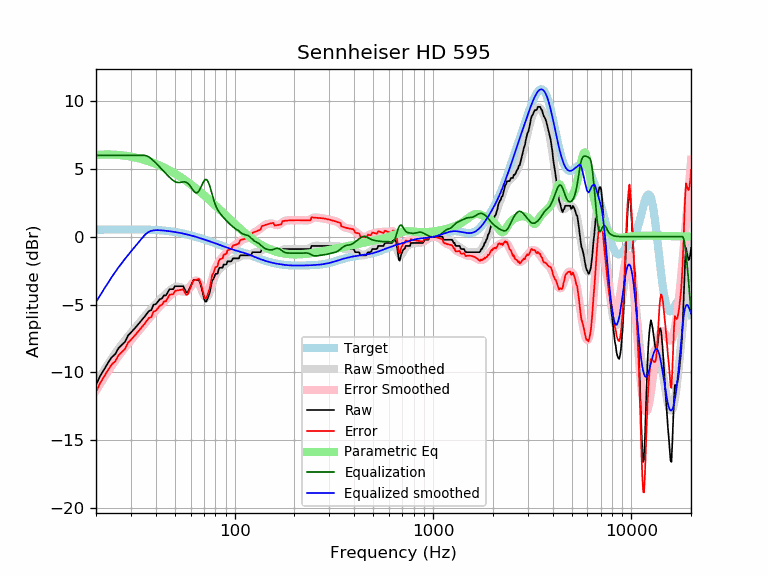

The data file committed next to this chart (first rows):
frequency, raw, error, smoothed, error_smoothed, equalization, parametric_eq, equalized_raw, equalized_smoothed, target
20, -10.93, -11.45, -10.82, -11.34, 6.00, 6.02, -4.93, -4.82, 0.52
21, -10.26, -10.78, -10.32, -10.84, 6.00, 6.05, -4.26, -4.32, 0.52
22, -9.78, -10.30, -9.84, -10.36, 6.00, 6.06, -3.78, -3.84, 0.52
23, -9.30, -9.83, -9.39, -9.92, 6.00, 6.06, -3.30, -3.39, 0.53
24, -8.89, -9.42, -8.98, -9.51, 6.00, 6.05, -2.89, -2.98, 0.53
25, -8.66, -9.19, -8.60, -9.13, 6.00, 6.04, -2.66, -2.60, 0.53
26, -8.21, -8.74, -8.25, -8.79, 6.00, 6.03, -2.21, -2.25, 0.53
27, -7.98, -8.51, -7.93, -8.47, 6.00, 6.00, -1.98, -1.93, 0.53
28, -7.75, -8.28, -7.64, -8.17, 6.00, 5.97, -1.75, -1.64, 0.53
29, -7.29, -7.82, -7.36, -7.89, 6.00, 5.94, -1.29, -1.36, 0.53
30, -7.07, -7.60, -7.09, -7.63, 6.00, 5.90, -1.07, -1.09, 0.53
31, -6.84, -7.37, -6.84, -7.37, 6.00, 5.86, -0.84, -0.84, 0.53
32, -6.61, -7.14, -6.60, -7.13, 6.00, 5.82, -0.61, -0.60, 0.53
33, -6.38, -6.91, -6.36, -6.89, 6.00, 5.77, -0.38, -0.36, 0.53
34, -6.15, -6.68, -6.14, -6.66, 6.00, 5.72, -0.15, -0.14, 0.53
35, -5.93, -6.45, -5.92, -6.44, 6.00, 5.67, 0.07, 0.08, 0.52
36, -5.70, -6.22, -5.71, -6.23, 5.96, 5.61, 0.26, 0.25, 0.52
37, -5.47, -5.98, -5.51, -6.02, 5.87, 5.56, 0.40, 0.37, 0.51
38, -5.42, -5.93, -5.31, -5.82, 5.74, 5.50, 0.32, 0.43, 0.51
39, -5.01, -5.51, -5.13, -5.63, 5.60, 5.43, 0.59, 0.47, 0.50
40, -4.98, -5.47, -4.96, -5.45, 5.44, 5.37, 0.46, 0.48, 0.49
41, -4.79, -5.27, -4.80, -5.28, 5.28, 5.30, 0.49, 0.48, 0.48
42, -4.61, -5.08, -4.64, -5.12, 5.12, 5.24, 0.51, 0.47, 0.47
43, -4.56, -5.02, -4.50, -4.96, 4.96, 5.17, 0.40, 0.46, 0.46
44, -4.33, -4.78, -4.35, -4.80, 4.80, 5.10, 0.47, 0.45, 0.45
45, -4.33, -4.77, -4.22, -4.65, 4.65, 5.03, 0.32, 0.44, 0.44
46, -4.10, -4.52, -4.09, -4.51, 4.51, 4.96, 0.41, 0.42, 0.42
47, -3.87, -4.27, -3.97, -4.37, 4.37, 4.88, 0.50, 0.40, 0.40
48, -3.87, -4.26, -3.86, -4.25, 4.25, 4.81, 0.38, 0.39, 0.39
49, -3.87, -4.24, -3.78, -4.14, 4.14, 4.73, 0.27, 0.37, 0.37
50, -3.65, -4.00, -3.72, -4.07, 4.07, 4.66, 0.42, 0.35, 0.35
51, -3.65, -3.98, -3.69, -4.02, 4.02, 4.58, 0.37, 0.33, 0.33
52, -3.65, -3.95, -3.69, -3.99, 3.99, 4.50, 0.34, 0.30, 0.30
53, -3.65, -3.93, -3.72, -4.00, 4.00, 4.42, 0.35, 0.28, 0.28
54, -3.65, -3.91, -3.76, -4.02, 4.02, 4.35, 0.37, 0.26, 0.26
55, -3.65, -3.88, -3.81, -4.04, 4.04, 4.27, 0.39, 0.23, 0.23
56, -3.87, -4.08, -3.84, -4.04, 4.04, 4.19, 0.17, 0.21, 0.21
57, -4.10, -4.28, -3.84, -4.01, 4.01, 4.11, -0.09, 0.18, 0.18
58, -4.10, -4.25, -3.79, -3.95, 3.95, 4.03, -0.15, 0.15, 0.15
59, -3.87, -3.99, -3.71, -3.84, 3.84, 3.95, -0.03, 0.12, 0.12
60, -3.65, -3.75, -3.60, -3.69, 3.69, 3.87, 0.04, 0.10, 0.10
61, -3.42, -3.49, -3.47, -3.54, 3.54, 3.79, 0.12, 0.07, 0.07
62, -3.19, -3.23, -3.35, -3.39, 3.39, 3.71, 0.20, 0.04, 0.04
63, -3.19, -3.20, -3.27, -3.28, 3.28, 3.63, 0.09, 0.01, 0.01
64, -3.19, -3.17, -3.25, -3.23, 3.23, 3.54, 0.04, -0.02, -0.02
65, -3.19, -3.14, -3.31, -3.26, 3.26, 3.46, 0.07, -0.05, -0.05
66, -3.19, -3.11, -3.44, -3.37, 3.37, 3.38, 0.18, -0.08, -0.08
67, -3.42, -3.31, -3.64, -3.53, 3.53, 3.30, 0.11, -0.11, -0.11
68, -3.74, -3.60, -3.87, -3.74, 3.74, 3.22, -0.00, -0.14, -0.14
69, -4.13, -3.96, -4.11, -3.94, 3.94, 3.14, -0.19, -0.17, -0.17
70, -4.51, -4.31, -4.30, -4.11, 4.11, 3.06, -0.40, -0.20, -0.20
71, -4.79, -4.56, -4.43, -4.21, 4.21, 2.99, -0.58, -0.23, -0.23
72, -4.78, -4.52, -4.47, -4.22, 4.22, 2.91, -0.56, -0.26, -0.26
73, -4.56, -4.27, -4.41, -4.13, 4.13, 2.83, -0.43, -0.28, -0.29
74, -4.33, -4.02, -4.26, -3.95, 3.95, 2.75, -0.38, -0.31, -0.31
75, -4.08, -3.74, -4.05, -3.70, 3.70, 2.67, -0.38, -0.34, -0.34
76, -3.67, -3.30, -3.79, -3.41, 3.41, 2.60, -0.26, -0.37, -0.37
77, -3.24, -2.84, -3.52, -3.11, 3.11, 2.52, -0.13, -0.40, -0.40
78, -3.13, -2.70, -3.25, -2.82, 2.82, 2.44, -0.31, -0.43, -0.43
79, -2.96, -2.50, -3.02, -2.56, 2.56, 2.37, -0.40, -0.46, -0.46
... 553 more rows
